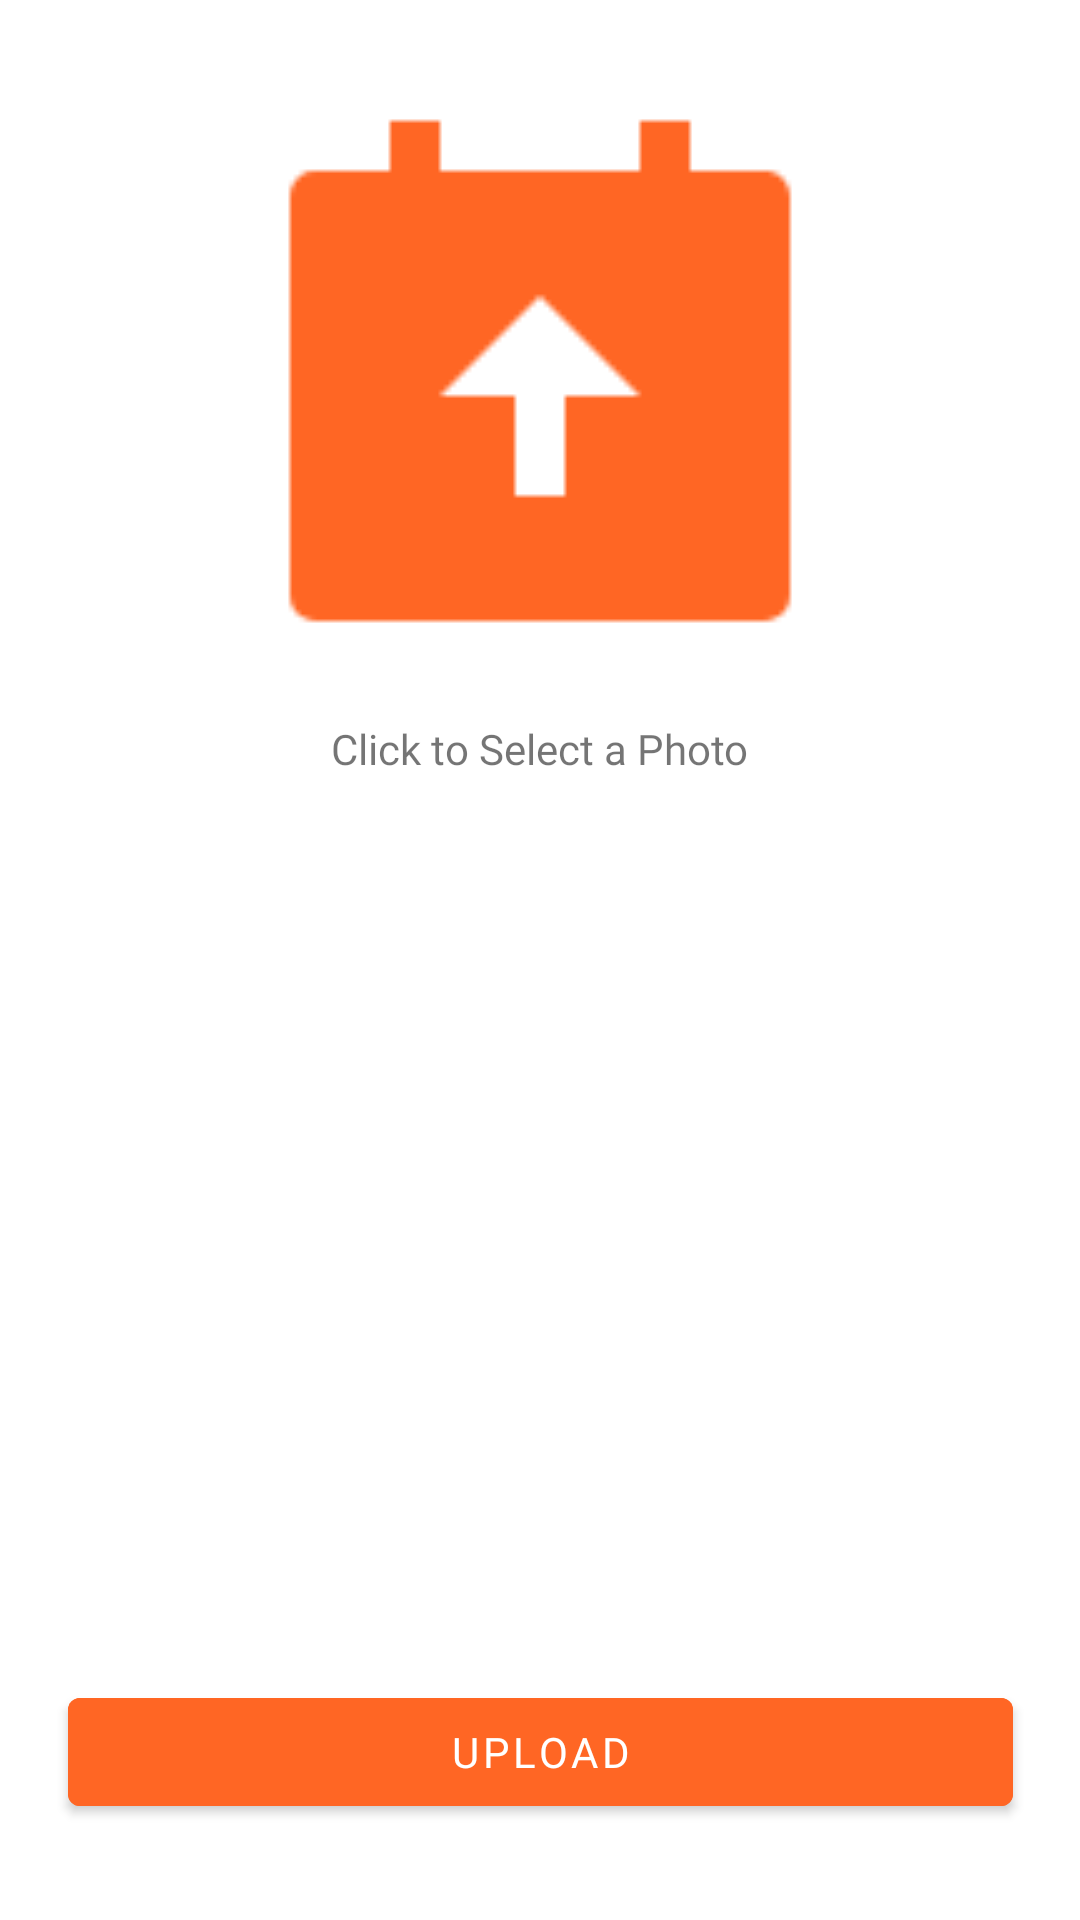

This screen was rendered from an Android layout file. Write that file and the resources it references.
<!-- AndroidManifest.xml: application theme Theme.PlacesAndRoutesRecommenderApp -->
<!-- res/layout/fragment_customize_profile.xml -->
<?xml version="1.0" encoding="utf-8"?>
<layout xmlns:android="http://schemas.android.com/apk/res/android"
    xmlns:app="http://schemas.android.com/apk/res-auto"
    xmlns:tools="http://schemas.android.com/tools">

    <data>
        <variable
            name="viewModel"
            type="com.wheretogo.placesandroutesrecommenderapp.ui.customizeprofile.CustomizeProfileViewModel" />
    </data>

    <androidx.constraintlayout.widget.ConstraintLayout
        android:layout_width="match_parent"
        android:layout_height="match_parent"
        tools:context="com.wheretogo.placesandroutesrecommenderapp.ui.customizeprofile.CustomizeProfileFragment">


        <ImageView
            android:id="@+id/imageView"
            android:layout_width="200dp"
            android:layout_height="200dp"
            app:layout_constraintEnd_toEndOf="parent"
            app:layout_constraintStart_toStartOf="parent"
            app:layout_constraintTop_toTopOf="parent"
            android:layout_marginTop="@dimen/dim_large"
            android:onClick="@{() -> viewModel.imageClick()}"
            app:srcCompat="@drawable/upload_photo" />

        <TextView
            android:id="@+id/noAccountLabel"
            style="@style/greySmallTextViewStyle"
            android:layout_width="wrap_content"
            android:layout_height="wrap_content"
            android:layout_marginTop="@dimen/dim_small"
            android:text="@string/upload_profile_photo_label"
            app:layout_constraintStart_toStartOf="@id/imageView"
            app:layout_constraintTop_toBottomOf="@id/imageView"
            app:layout_constraintEnd_toEndOf="@+id/imageView" />

        <com.google.android.material.button.MaterialButton
            android:id="@+id/signUpButton"
            style="@style/orangeButtonStyle"
            android:layout_marginTop="@dimen/dim_medium"
            android:layout_marginEnd="@dimen/dim_medium"
            android:layout_marginStart="@dimen/dim_medium"
            android:layout_marginBottom="@dimen/dim_large"
            android:text="@string/upload_profile_photo_upload_text"
            android:onClick="@{() -> viewModel.uploadButtonClick()}"
            app:layout_constraintEnd_toEndOf="parent"
            app:layout_constraintStart_toStartOf="parent"
            app:layout_constraintBottom_toBottomOf="parent" />

        <ProgressBar
            android:id="@+id/progressBarLoading"
            style="?android:attr/progressBarStyle"
            android:layout_width="wrap_content"
            android:layout_height="wrap_content"
            android:indeterminateDrawable="@drawable/circularprogressbar"
            app:layout_constraintBottom_toBottomOf="parent"
            app:layout_constraintEnd_toEndOf="parent"
            android:visibility="gone"
            app:layout_constraintStart_toStartOf="parent"
            app:layout_constraintTop_toTopOf="parent" />

    </androidx.constraintlayout.widget.ConstraintLayout>
</layout>
<!-- resources referenced by this layout -->
<resources>
  <dimen name="dim_large">32dp</dimen>
  <dimen name="dim_medium">16dp</dimen>
  <dimen name="dim_small">8dp</dimen>
  <!-- drawable circularprogressbar (drawable) -->
  <?xml version="1.0" encoding="utf-8"?>
  <rotate xmlns:android="http://schemas.android.com/apk/res/android"
      android:fromDegrees="-90"
      android:pivotX="50%"
      android:pivotY="50%"
      android:toDegrees="270">
  
      <shape android:shape="ring"
          android:useLevel="false">
  
          <gradient android:useLevel="false"
              android:type="sweep"
              android:centerY="0.5"
              android:endColor="#ff9365" />
      </shape>
  
  </rotate>
  <!-- drawable upload_photo: png bitmap (drawable, 1110 bytes) -->
  <string name="upload_profile_photo_label">Click to Select a Photo</string>
  <string name="upload_profile_photo_upload_text">Upload</string>
  <style name="greySmallTextViewStyle">
          <item name="android:fontFamily">@font/quicksand_medium</item>
          <item name="fontFamily">@font/quicksand_medium</item>
          <item name="android:textStyle">normal</item>
          <item name="android:textSize">14sp</item>
      </style>
  <style name="orangeButtonStyle">
          <item name="android:fontFamily">@font/quicksand_bold</item>
          <item name="fontFamily">@font/quicksand_bold</item>
          <item name="android:textStyle">normal</item>
          <item name="android:textColor">@color/white</item>
          <item name="android:backgroundTint">#ff6624</item>
          <item name="android:layout_height">48dp</item>
          <item name="android:layout_width">315dp</item>
      </style>
  <style name="Theme.PlacesAndRoutesRecommenderApp" parent="Theme.MaterialComponents.DayNight.DarkActionBar">
          
          <item name="windowActionBar">false</item>
          <item name="windowNoTitle">true</item>
          <item name="colorPrimary">#ff6624</item>
          <item name="colorPrimaryVariant">#ff9365</item>
          <item name="colorOnPrimary">@color/white</item>
          
          <item name="colorSecondary">#ff9365</item>
          <item name="colorSecondaryVariant">#ffb393</item>
          <item name="colorOnSecondary">@color/black</item>
          
          <item name="android:statusBarColor">?attr/colorPrimaryVariant</item>
          
      </style>
  <color name="white">#FFFFFFFF</color>
  <color name="black">#FF000000</color>
</resources>
